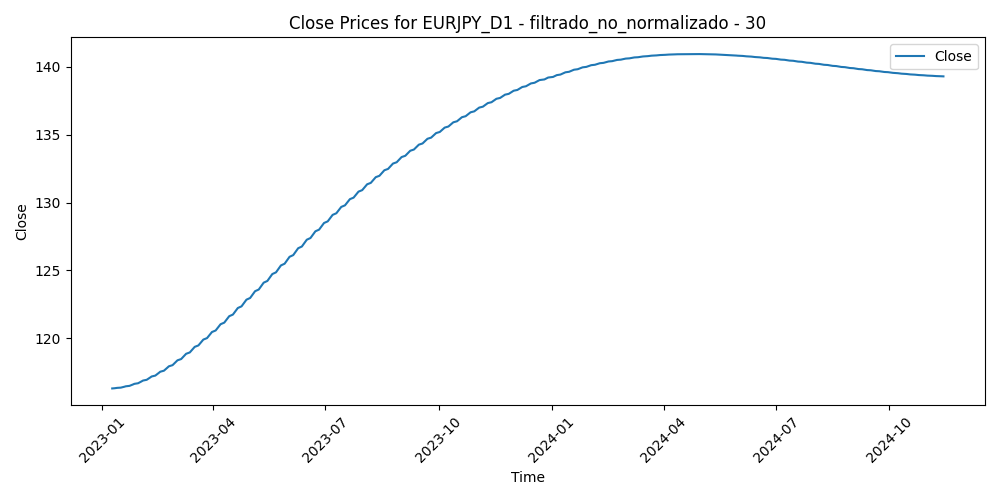

Source data for this figure (header and first rows):
Time, Close, Volume, diferencia_media_30
2023-01-09, 116.3, 124753, 0.8737
2023-01-10, 116.3, 124009, 0.413
2023-01-11, 116.3, 109008, -0.1769
2023-01-12, 116.3, 142728, 1.898
2023-01-13, 116.3, 132610, 3.6
2023-01-16, 116.4, 95914, 2.964
2023-01-17, 116.4, 118911, 3.584
2023-01-18, 116.4, 156658, 2.547
2023-01-19, 116.4, 122052, 2.451
2023-01-20, 116.5, 112691, 0.758
2023-01-23, 116.5, 112428, -0.6974
2023-01-24, 116.5, 94622, -0.4861
2023-01-25, 116.6, 103387, -0.2875
2023-01-26, 116.6, 105231, -0.7685
2023-01-27, 116.6, 101466, -0.2012
2023-01-30, 116.7, 110529, -0.7645
2023-01-31, 116.7, 101429, -0.6536
2023-02-01, 116.8, 108190, -1.013
2023-02-02, 116.8, 122814, 0.3013
2023-02-03, 116.9, 108976, -0.8507
2023-02-06, 116.9, 111688, -1.456
2023-02-07, 117, 119735, 0.1396
2023-02-08, 117.1, 103291, -0.1345
2023-02-09, 117.1, 110846, -0.5614
2023-02-10, 117.2, 123816, 0.3487
2023-02-13, 117.2, 99559, -1.248
2023-02-14, 117.3, 126148, -1.963
2023-02-15, 117.4, 105027, -2.372
2023-02-16, 117.5, 107976, -1.859
2023-02-17, 117.5, 100887, -2.25
2023-02-20, 117.6, 77124, -2.186
2023-02-21, 117.7, 100706, -2.44
2023-02-22, 117.8, 102598, -1.762
2023-02-23, 117.8, 87672, -1.268
2023-02-24, 117.9, 117432, -2.331
2023-02-27, 118, 90177, -2.744
2023-02-28, 118.1, 99026, -2.101
2023-03-01, 118.2, 110022, -3.127
2023-03-02, 118.3, 110950, -2.55
2023-03-03, 118.4, 93783, -1.946
2023-03-06, 118.5, 102336, -2.606
2023-03-07, 118.6, 101873, -1.987
2023-03-08, 118.7, 96677, -1.999
2023-03-09, 118.8, 91745, -1.194
2023-03-10, 118.9, 143670, -0.754
2023-03-13, 119, 176890, 0.01847
2023-03-14, 119.1, 145366, -0.9246
2023-03-15, 119.2, 161175, 1.979
2023-03-16, 119.3, 159855, 1.193
2023-03-17, 119.4, 138019, 2.492
2023-03-20, 119.5, 148784, 2.248
2023-03-21, 119.6, 113176, 0.4733
2023-03-22, 119.7, 114651, 0.4416
2023-03-23, 119.8, 134727, 1.474
2023-03-24, 119.9, 138227, 2.598
2023-03-27, 120, 100873, 1.15
2023-03-28, 120.1, 100566, 1.219
2023-03-29, 120.2, 102390, -0.8675
2023-03-30, 120.3, 97680, -1.426
2023-03-31, 120.5, 106760, -0.7058
... 422 more rows
